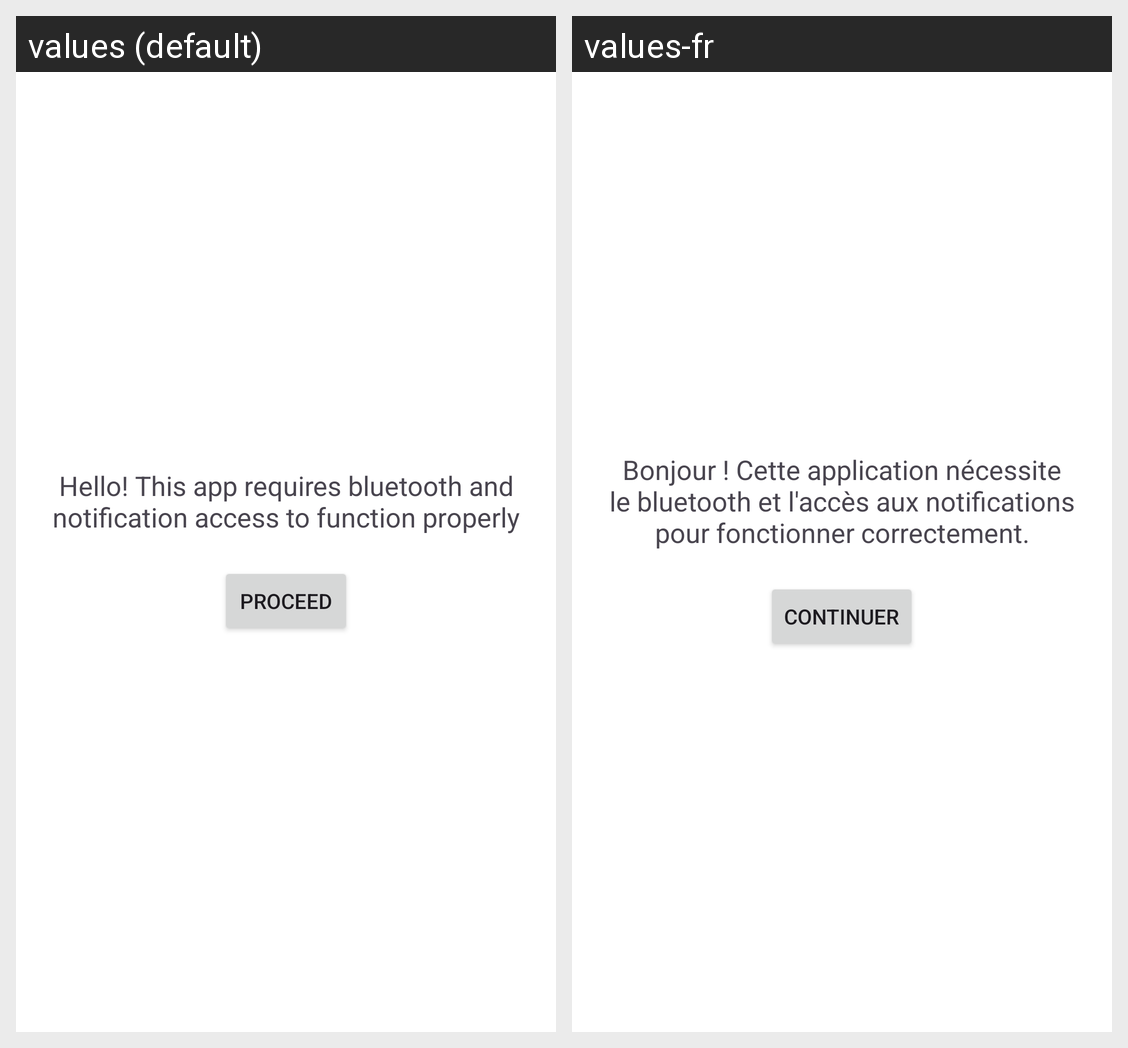

Here is an Android app screen in its default locale and in the app's own translations. Write out the translated-string differences for the strings that appear on this screen.
Android screen res/layout/activity_main.xml rendered under 2 locales, left to right: values (default), values-fr. Device: Nexus 5 (rendered at 1080×1920; each locale shown at half size, 540×960, under a caption strip naming it); theme Theme.Notifmate.
Strings drawn on this screen, with the default value and each locale's value (text and hints the layout hard-codes, and strings that could not be matched under every locale, appear in the picture but are not listed):

hello_this_app_requires_bluetooth_and_notification_access_to_function_properly
  values: Hello! This app requires bluetooth and notification access to function properly
  values-fr: Bonjour ! Cette application nécessite le bluetooth et l'accès aux notifications pour fonctionner correctement.

proceed
  values: Proceed
  values-fr: Continuer
